Run: headless pygame with SDL's dummy video driver; simulated clock (each Clock.tick advances the game by its frame time, no real sleeping); random seed 0; keys injected as events and as key.get_pressed() state; mouse plan: one left click at the window centre at the start of phase 2, then a move to the lower-right quarter at the start of phase 3.
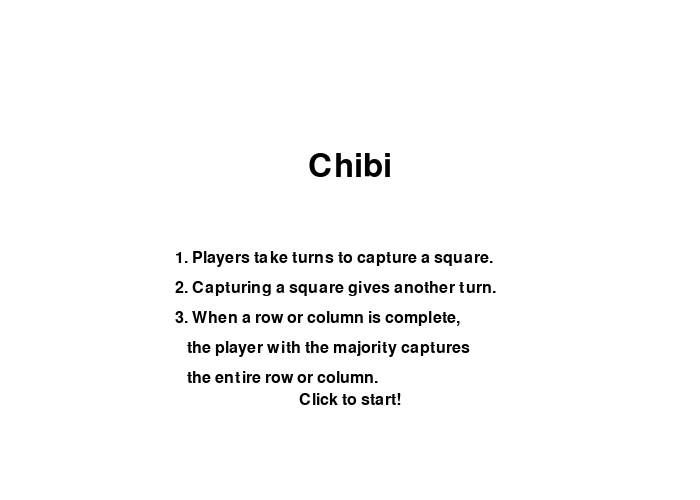
Frame 1 of 4 · flips 1–60 · no input
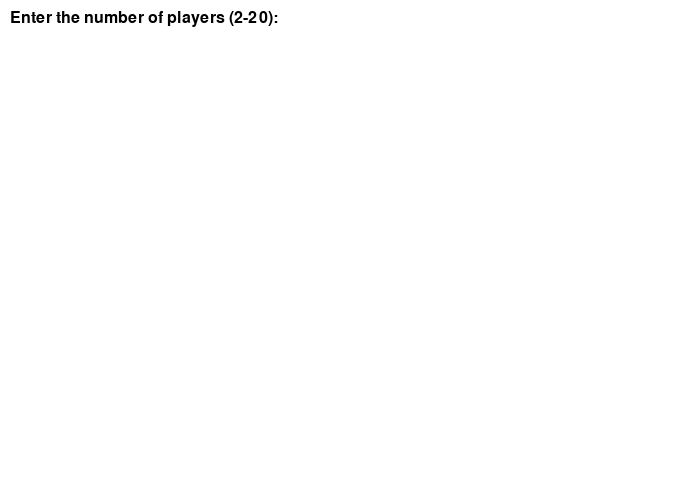
Frame 2 of 4 · flips 61–180 · clicked the window centre · tapped SPACE, RETURN · held RIGHT (→), D
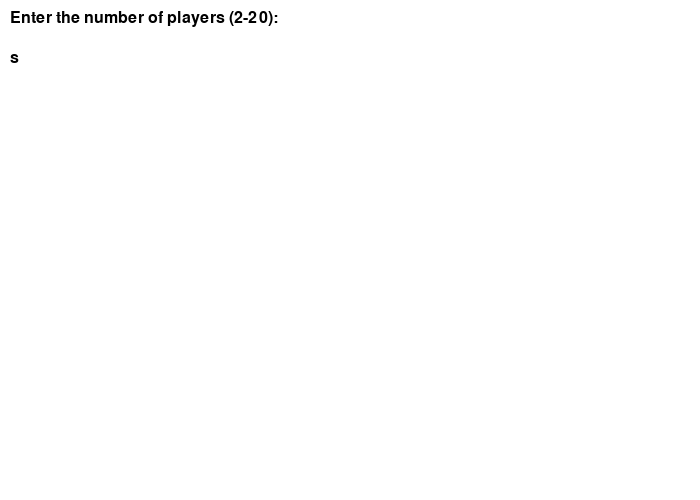
Frame 3 of 4 · flips 181–300 · moved the mouse to the lower-right quarter · held DOWN (↓), S
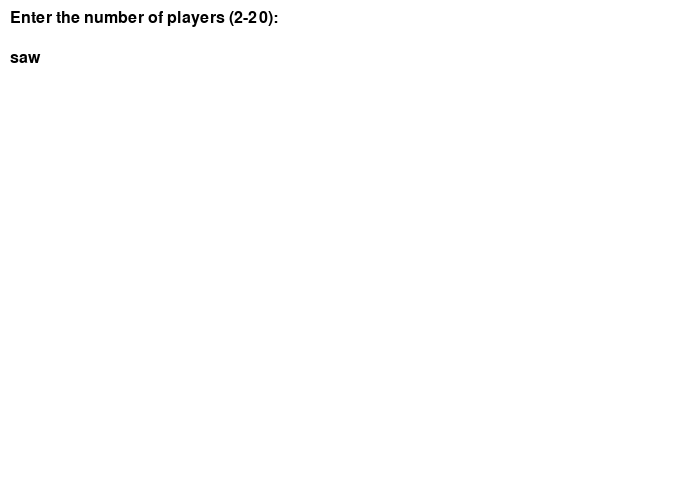
Frame 4 of 4 · flips 301–420 · held LEFT (←), A, UP (↑), W

The pygame program that drew these frames:

import pygame
import sys

GRID_SIZE = 10
SQUARE_SIZE = 50
WINDOW_WIDTH = GRID_SIZE * SQUARE_SIZE + 200
WINDOW_HEIGHT = GRID_SIZE * SQUARE_SIZE
BG_COLOR = (255, 255, 255)
HIGHLIGHT_COLOR = (0, 0, 0)
PLAYER_COLORS = [
    (255, 0, 0),
    (0, 255, 0),
    (0, 0, 255),
    (255, 255, 0),
    (255, 0, 255),
    (0, 255, 255),
    (128, 0, 0),
    (0, 128, 0),
    (0, 0, 128),
    (128, 128, 0),
    (128, 0, 128),
    (0, 128, 128),
]

current_input = 0
current_player = 0
grid = [[-1 for _ in range(GRID_SIZE)] for _ in range(GRID_SIZE)]
game_state = "splash_page"
input_string = ""
players = []

pygame.init()
screen = pygame.display.set_mode((WINDOW_WIDTH, WINDOW_HEIGHT))
pygame.display.set_caption('Chibi')
font = pygame.font.Font(None, 24)

def draw_splash_page():
    screen.fill(BG_COLOR)
    font = pygame.font.Font(None, 48)
    title = font.render("Chibi", True, (0, 0, 0))
    title_rect = title.get_rect()
    title_rect.center = (WINDOW_WIDTH // 2, WINDOW_HEIGHT // 3)
    screen.blit(title, title_rect)

    rules = [
        "1. Players take turns to capture a square.",
        "2. Capturing a square gives another turn.",
        "3. When a row or column is complete,",
        "   the player with the majority captures",
        "   the entire row or column.",
    ]
    font = pygame.font.Font(None, 24)
    for i, rule in enumerate(rules):
        rule_text = font.render(rule, True, (0, 0, 0))
        screen.blit(rule_text, (WINDOW_WIDTH // 4, (WINDOW_HEIGHT // 2) + i * 30))

    go_play_text = font.render("Click to start!", True, (0, 0, 0))
    go_play_rect = go_play_text.get_rect()
    go_play_rect.center = (WINDOW_WIDTH // 2, WINDOW_HEIGHT - 100)
    screen.blit(go_play_text, go_play_rect)


def draw_grid():
    for x in range(GRID_SIZE):
        for y in range(GRID_SIZE):
            rect = pygame.Rect(x * SQUARE_SIZE, y * SQUARE_SIZE,
                               SQUARE_SIZE, SQUARE_SIZE)
            owner = grid[y][x]
            color = players[owner]['color'] if owner != -1 else BG_COLOR
            pygame.draw.rect(screen, color, rect)
            pygame.draw.rect(screen, (0, 0, 0), rect, 1)

def draw_player_info():
    info_surf = pygame.Surface((WINDOW_WIDTH - GRID_SIZE * SQUARE_SIZE,
                                WINDOW_HEIGHT))
    info_surf.fill(BG_COLOR)
    for i, player in enumerate(players):
        player_rect = pygame.Rect(10, 50 * i + 10, 30, 30)
        pygame.draw.rect(info_surf, player['color'], player_rect)
        if i == current_player:
            pygame.draw.rect(info_surf, HIGHLIGHT_COLOR,
                             player_rect, 3)
        font = pygame.font.Font(None, 36)
        score_text = font.render(f"{player['name']}: {player['score']}",
                                 True, (0, 0, 0))
        info_surf.blit(score_text, (50, 50 * i + 10))
    screen.blit(info_surf, (GRID_SIZE * SQUARE_SIZE, 0))

def draw_player_setup():
    global input_string
    screen.fill(BG_COLOR)
    if game_state == "player_count":
        prompt = "Enter the number of players (2-20): "
    elif game_state == "player_name":
        prompt = f"Enter name for Player {len(players) + 1}: "
    else:
        prompt = f"Choose color for {players[-1]['name']} (click on the color): "

    prompt_text = font.render(prompt, True, (0, 0, 0))
    screen.blit(prompt_text, (10, 10))
    if game_state == "player_count" or game_state == "player_name":
        input_text = font.render(input_string, True, (0, 0, 0))
        screen.blit(input_text, (10, 50))
    elif game_state == "player_color":
        for i, color in enumerate(PLAYER_COLORS):
            color_rect = pygame.Rect(10 + (i % 6) * 50, 50 + (i // 6) * 50, 30, 30)
            pygame.draw.rect(screen, color, color_rect)

def in_bounds(x, y):
    return 0 <= x < GRID_SIZE and 0 <= y < GRID_SIZE

def check_capture(x, y, player):
    if not in_bounds(x, y) or grid[y][x] == -1 or grid[y][x] == player:
        return
    surrounded = True
    for dx, dy in ((1, 0), (-1, 0), (0, 1), (0, -1)):
        nx, ny = x + dx, y +         dy
        if not in_bounds(nx, ny) or grid[ny][nx] != player:
            surrounded = False
            break

    if surrounded:
        prev_owner = grid[y][x]
        if 0 <= prev_owner < len(players):
            grid[y][x] = player
            players[player]['score'] += 1
            players[prev_owner]['score'] -= 1

def check_majority(x, y, player):
    for direction in ('row', 'column'):
        count = [0] * len(players)
        complete = True

        for i in range(GRID_SIZE):
            if direction == 'row':
                owner = grid[y][i]
            else:
                owner = grid[i][x]

            if owner == -1:
                complete = False
                break
            else:
                count[owner] += 1

        if not complete:
            continue

        max_count = max(count)
        if max_count > GRID_SIZE // 2:
            majority_owner = count.index(max_count)
            for i in range(GRID_SIZE):
                if direction == 'row':
                    prev_owner = grid[y][i]
                    grid[y][i] = majority_owner
                else:
                    prev_owner = grid[i][x]
                    grid[i][x] = majority_owner

                if 0 <= prev_owner < len(players) and prev_owner != majority_owner:
                    players[majority_owner]['score'] += 1
                    players[prev_owner]['score'] -= 1



def place_piece(x, y, player):
    if grid[y][x] == -1:
        grid[y][x] = player
        players[player]['score'] += 1
        captured = False
        for dx, dy in ((1, 0), (-1, 0), (0, 1), (0, -1)):
            if check_capture(x + dx, y + dy, player):
                captured = True
        check_majority(x, y, player)
        return captured
    return False

def main():
    global current_input, game_state, input_string, current_player

    grid = [[-1 for _ in range(GRID_SIZE)] for _ in range(GRID_SIZE)]

    while True:
        for event in pygame.event.get():
            if event.type == pygame.QUIT:
                pygame.quit()
                sys.exit()
            elif event.type == pygame.MOUSEBUTTONDOWN:
                x, y = event.pos
                if game_state == "splash_page":
                    game_state = "player_count"
                elif game_state == "playing":
                    if x < GRID_SIZE * SQUARE_SIZE:
                        grid_x, grid_y = x // SQUARE_SIZE, y // SQUARE_SIZE
                        if grid[grid_y][grid_x] == -1:
                            captured = place_piece(grid_x, grid_y, current_player)
                            if not captured:
                                current_player = (current_player + 1) % len(players)
                elif game_state == "player_color":
                    color_idx = (x - 10) // 50 + ((y - 50) // 50) * 6
                    if 0 <= color_idx < len(PLAYER_COLORS):
                        players[-1]['color'] = PLAYER_COLORS[color_idx]
                        if len(players) < num_players:
                            game_state = "player_name"
                            input_string = ""
                        else:
                            game_state = "playing"
            elif event.type == pygame.KEYDOWN:
                if game_state == "player_count" or game_state == "player_name":
                    if event.key == pygame.K_RETURN:
                        if input_string:
                            if game_state == "player_count":
                                num_players = int(input_string)
                                game_state = "player_name"
                            else:
                                players.append({"name": input_string, "score": 0})
                                game_state = "player_color"
                            input_string = ""
                    elif event.key == pygame.K_BACKSPACE:
                        input_string = input_string[:-1]
                    else:
                        input_string += event.unicode

        if game_state == "playing":
            draw_grid()
            draw_player_info()
        elif game_state == "splash_page":
            draw_splash_page()
        else:
            draw_player_setup()

        pygame.display.flip()

if __name__ == "__main__":
    main()
